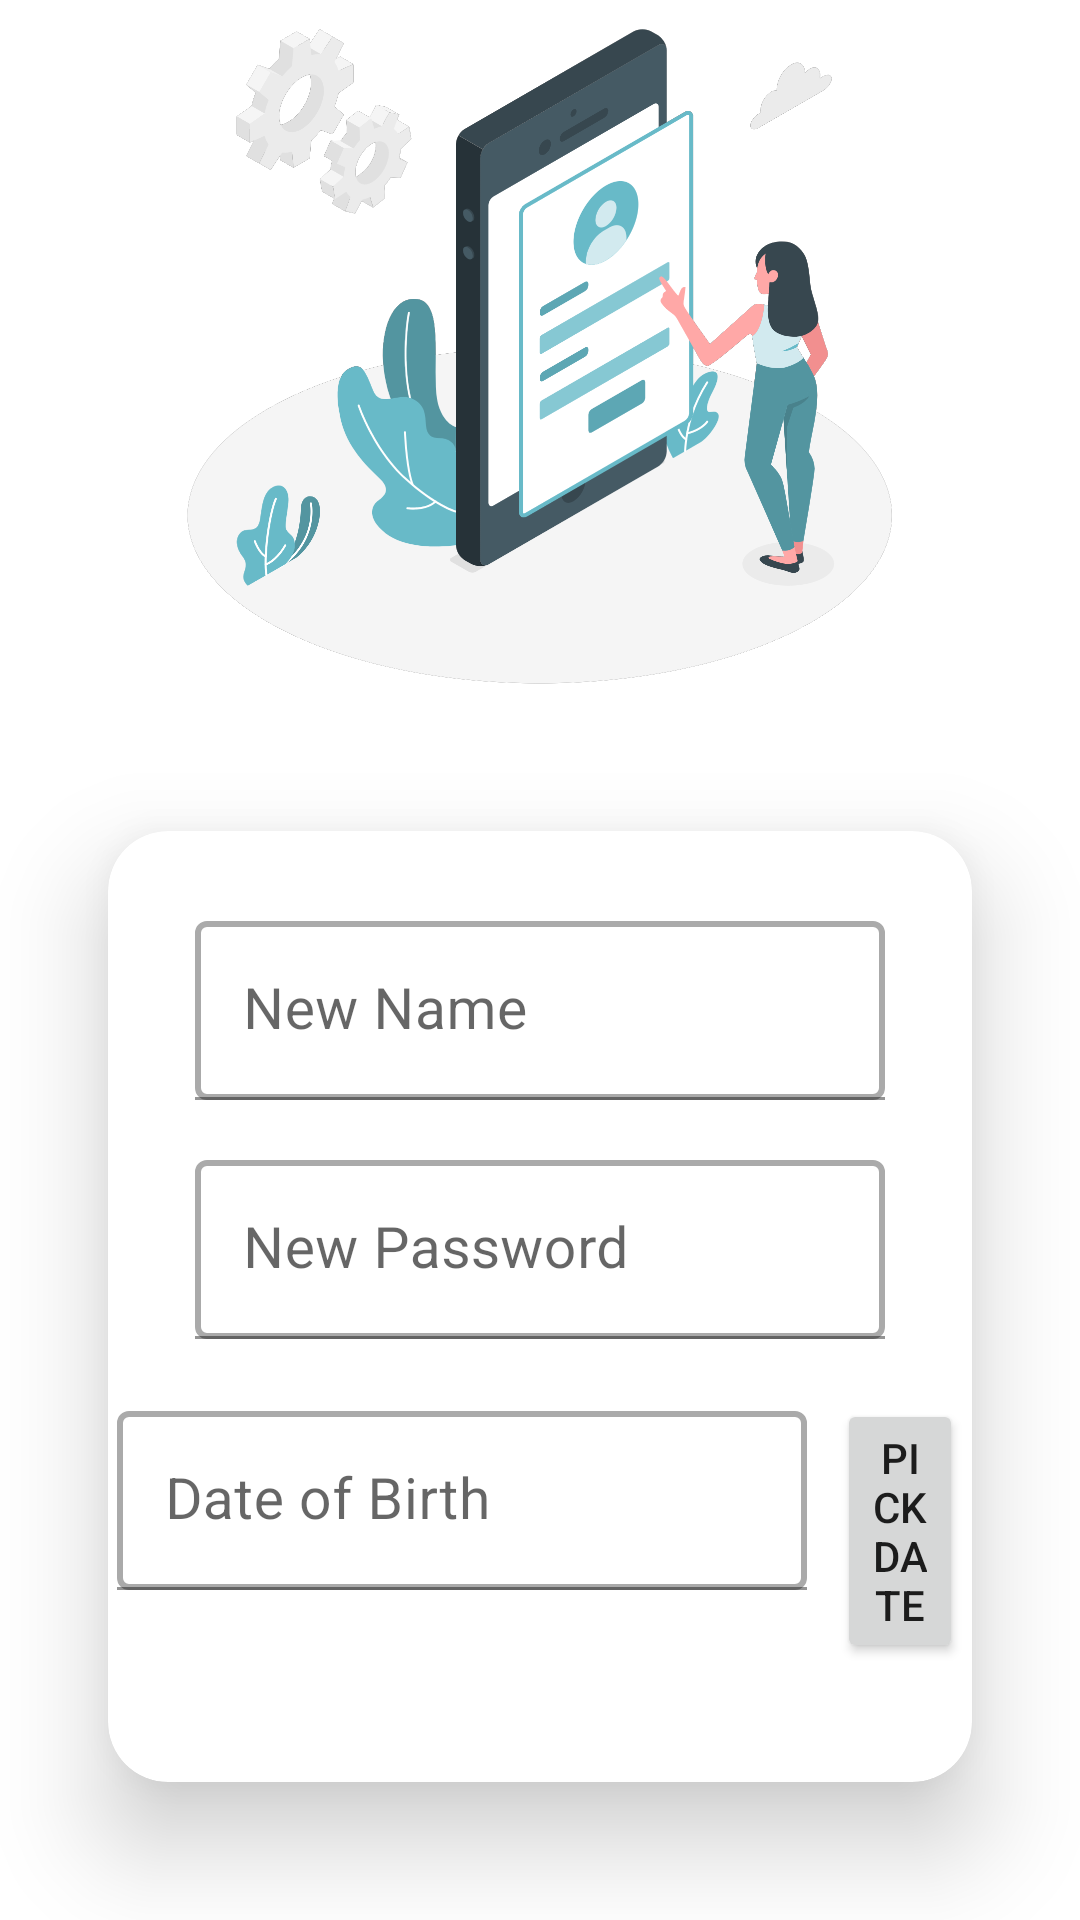

Here is an Android app screen rendered from its layout file. Give the layout XML and the strings, colors and styles it references.
<!-- AndroidManifest.xml: application theme Theme.SalaryManagementSystem -->
<!-- res/layout/activity_main9.xml -->
<?xml version="1.0" encoding="utf-8"?>
<LinearLayout xmlns:android="http://schemas.android.com/apk/res/android"
    xmlns:app="http://schemas.android.com/apk/res-auto"
    xmlns:tools="http://schemas.android.com/tools"
    android:layout_width="match_parent"
    android:layout_height="match_parent"
    android:orientation="vertical"
    android:layout_gravity="center"
    android:gravity="center"
    tools:context=".MainActivity9">


    <ImageView
        android:id="@+id/imageView4"
        android:layout_width="match_parent"
        android:layout_height="231dp"
        app:srcCompat="@drawable/log" />

    <androidx.cardview.widget.CardView
        android:layout_width="match_parent"
        android:layout_height="wrap_content"
        app:cardElevation="20dp"
        app:cardCornerRadius="20dp"
        android:layout_margin="10dp"
        app:cardBackgroundColor="@color/white"
        app:cardMaxElevation="12dp"
        app:cardPreventCornerOverlap="true"
        app:cardUseCompatPadding="true"
        >

        <LinearLayout
            android:layout_width="match_parent"
            android:layout_height="match_parent"
            android:orientation="vertical"
            android:gravity="center"
            android:layout_marginTop="30dp"
            android:layout_marginBottom="30dp"
            android:layout_marginRight="3dp"
            android:layout_marginLeft="3dp">

            <com.google.android.material.textfield.TextInputLayout
                android:id="@+id/username_text_input_layout2"
                android:layout_width="wrap_content"
                android:layout_height="wrap_content">

                <EditText
                    android:id="@+id/etName"
                    android:layout_width="230dp"
                    android:layout_height="wrap_content"
                    android:layout_centerHorizontal="true"
                    android:layout_centerVertical="true"
                    android:layout_marginBottom="20dp"
                    android:background="@drawable/et_money"
                    android:ems="12"
                    android:layout_gravity="center"
                    android:textSize="19sp"
                    android:hint="New Name"
                    android:minHeight="48dp" />

            </com.google.android.material.textfield.TextInputLayout>

            <com.google.android.material.textfield.TextInputLayout
                android:id="@+id/username_text_input_layout4"
                android:layout_width="wrap_content"
                android:layout_height="wrap_content">

                <EditText
                    android:id="@+id/etEmail"
                    android:layout_width="230dp"
                    android:layout_height="wrap_content"
                    android:layout_centerHorizontal="true"
                    android:layout_centerVertical="true"
                    android:layout_marginBottom="20dp"
                    android:background="@drawable/et_money"
                    android:ems="12"
                    android:textSize="19sp"
                    android:hint="New Password"
                    android:minHeight="48dp" />

            </com.google.android.material.textfield.TextInputLayout>



            <LinearLayout
                android:layout_width="match_parent"
                android:layout_height="wrap_content"
                android:layout_gravity="center"
                android:gravity="center"
                android:orientation="horizontal">


                <com.google.android.material.textfield.TextInputLayout
                    android:id="@+id/username_text_input_layout3"
                    android:layout_width="wrap_content"
                    android:layout_height="wrap_content">

                    <EditText
                        android:id="@+id/et1"
                        android:layout_width="230dp"
                        android:layout_height="wrap_content"
                        android:layout_centerHorizontal="true"
                        android:layout_centerVertical="true"
                        android:layout_marginBottom="20dp"
                        android:background="@drawable/et_money"
                        android:ems="12"
                        android:textSize="19sp"
                        android:hint="Date of Birth"
                        android:minHeight="48dp" />

                </com.google.android.material.textfield.TextInputLayout>


                <Button
                    android:id="@+id/btn1"
                    android:layout_marginLeft="10dp"
                    android:layout_width="wrap_content"
                    android:layout_height="wrap_content"
                    android:text="pick date" />


            </LinearLayout>

            <LinearLayout
                android:layout_width="match_parent"
                android:layout_height="wrap_content"
                android:layout_gravity="center"
                android:gravity="center"
                android:orientation="horizontal">

                <Button
                    android:id="@+id/btnsave"
                    android:layout_width="wrap_content"
                    android:layout_height="wrap_content"
                    android:text="save"
                    android:layout_marginRight="10dp"
                    android:onClick="save" />

                <Button
                    android:id="@+id/btnEdit"
                    android:layout_width="wrap_content"
                    android:layout_height="wrap_content"
                    android:text="clear"
                    android:layout_marginRight="10dp"
                    android:onClick="clear" />

                <Button
                    android:id="@+id/btnGet"
                    android:layout_width="wrap_content"
                    android:layout_height="wrap_content"
                    android:text="get"
                    android:onClick="get" />
            </LinearLayout>


        </LinearLayout>



    </androidx.cardview.widget.CardView>


</LinearLayout>
<!-- resources referenced by this layout -->
<resources>
  <!-- drawable et_money (drawable) -->
  <?xml version="1.0" encoding="utf-8"?>
  <selector xmlns:android="http://schemas.android.com/apk/res/android">
      
      <item android:state_enabled="true" android:state_focused="true">
          <shape android:shape="rectangle">
              <size android:height="20dp"/>
              <corners
                  android:radius="3dp"/>
              <stroke android:width="2dp" android:color="@color/purple_700" />
          </shape>
      </item>
  
      
      <item android:state_enabled="true">
          <shape android:shape="rectangle">
              <corners
                  android:radius="3dp"/>
  
              <stroke android:width="2dp" android:color="@android:color/darker_gray" />
          </shape>
      </item>
  </selector>
  <!-- drawable log: png bitmap (drawable, 185887 bytes) -->
  <style name="Theme.SalaryManagementSystem" parent="Theme.MaterialComponents.DayNight.DarkActionBar">
          
          <item name="colorPrimary">@color/purple_500</item>
          <item name="colorPrimaryVariant">@color/purple_700</item>
          <item name="colorOnPrimary">@color/white</item>
          
          <item name="colorSecondary">@color/teal_200</item>
          <item name="colorSecondaryVariant">@color/teal_700</item>
          <item name="colorOnSecondary">@color/black</item>
          
          <item name="android:statusBarColor">?attr/colorPrimaryVariant</item>
          
      </style>
  <!-- not gathered from this repository: default colours our renderer supplied (Android Studio template values) -->
  <color name="purple_500">#FF6200EE</color>
  <color name="purple_700">#FF3700B3</color>
  <color name="teal_200">#FF03DAC5</color>
  <color name="teal_700">#FF018786</color>
  <color name="black">#FF000000</color>
  <color name="white">#FFFFFFFF</color>
</resources>
